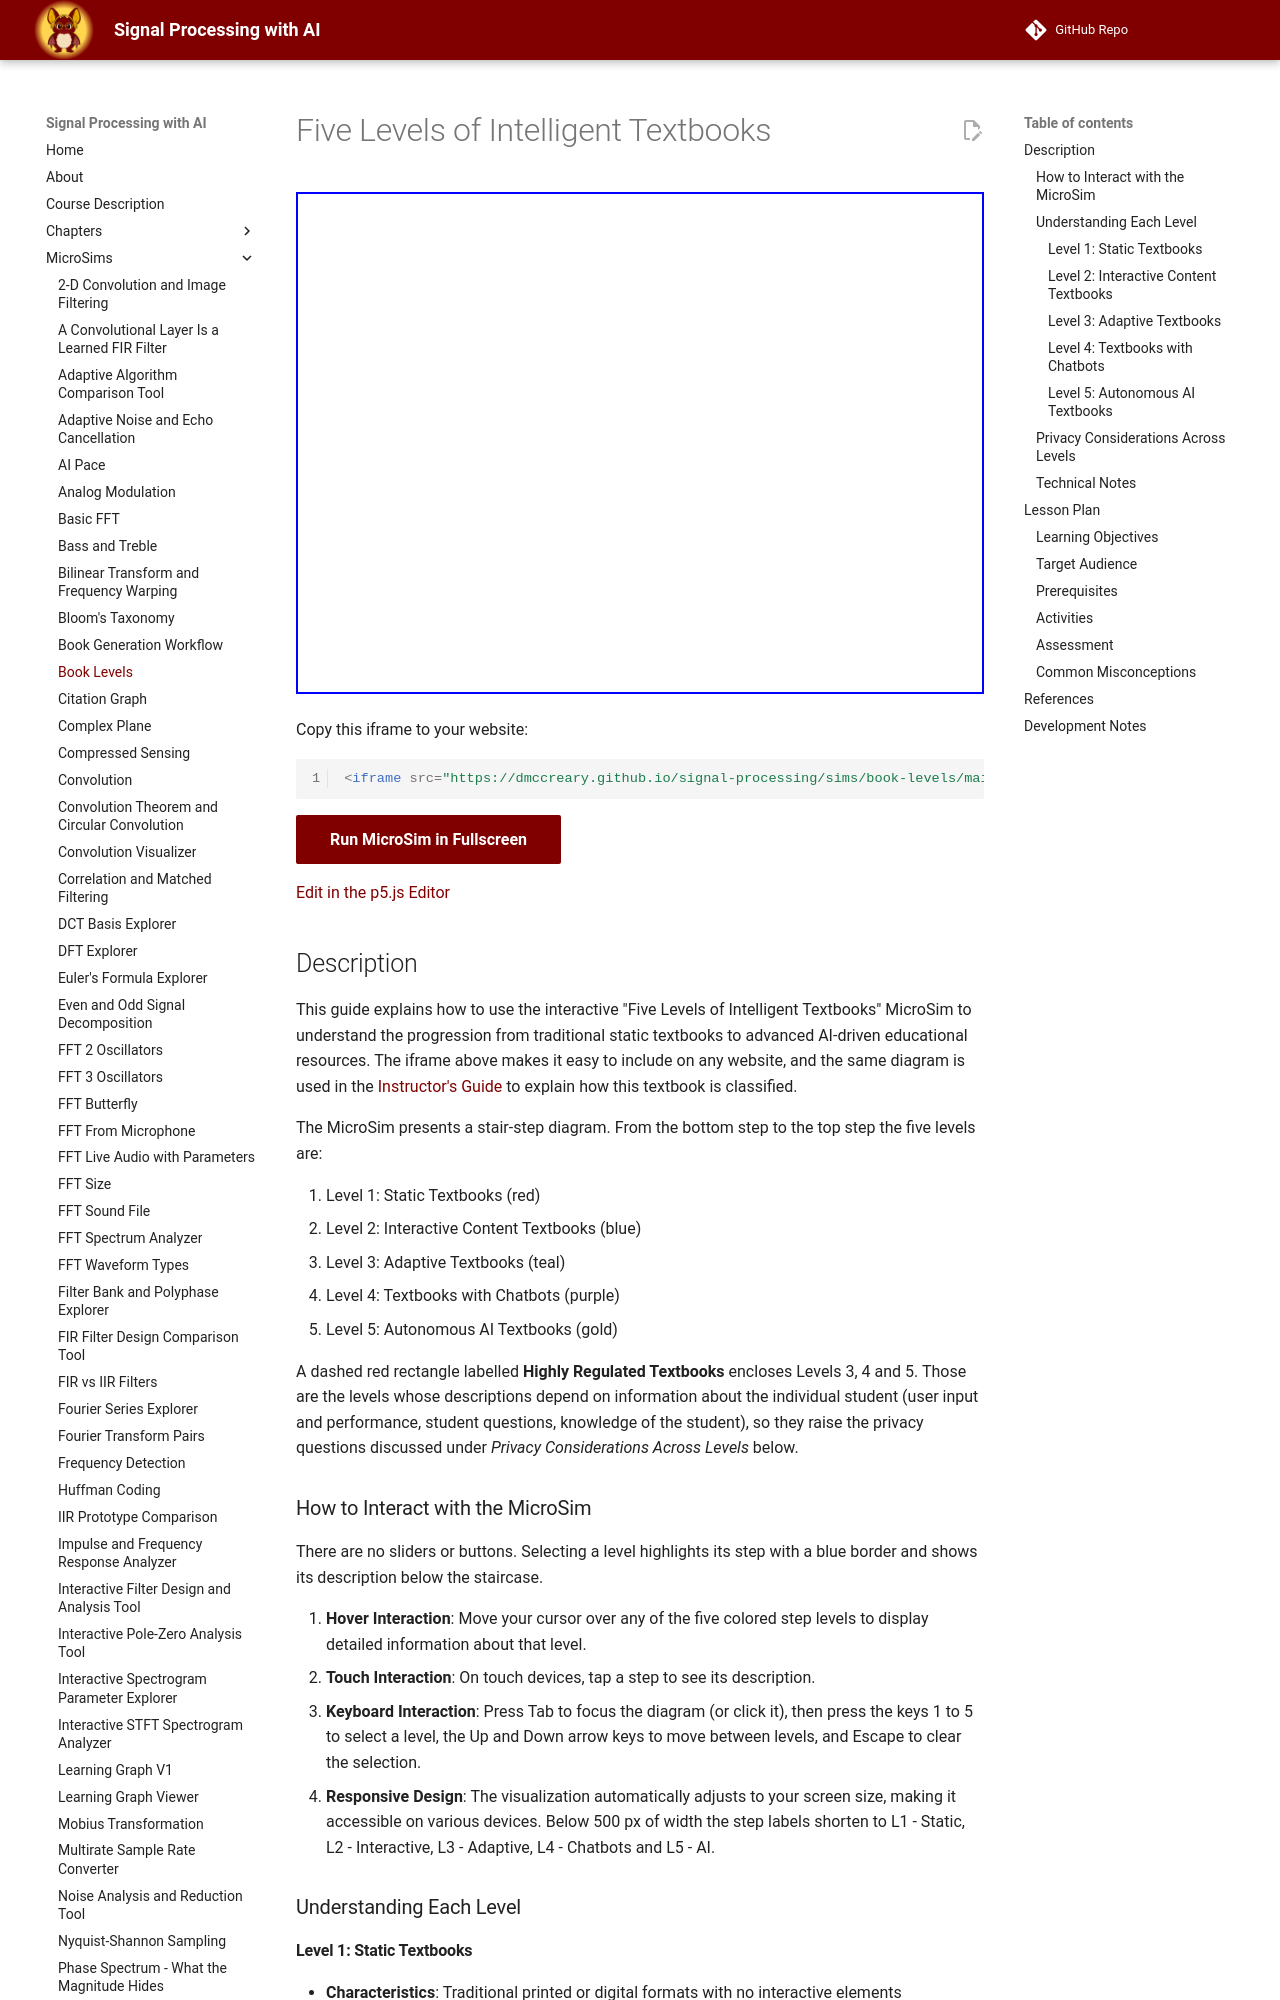

repository: dmccreary/signal-processing · page: sims/book-levels/index.html · generator: mkdocs

---
title: Book Levels MicroSim
description: Interactive visualization showing the five levels of intelligent textbooks from static to autonomous AI.
image: /sims/book-levels/book-levels.png
og:image: /sims/book-levels/book-levels.png
social:
   cards: false
quality_score: 60
hide:
  - toc
---
# Book Levels MicroSim

Use this MicroSim to create an interactive tool to view the five levels of intelligent textbooks.

<iframe src="./main.html" width="600px" height="500px" scrolling="no"
  style="overflow: hidden;"></iframe>


[Run the Book Levels MicroSim - Responsive Version](main.html){ .md-button .md-button--primary }

[Edit the Book Levels MicroSim (Responsive)](https://editor.p5js.org/dmccreary/sketches/_GLojWgQW)

Copy this line of HTML into your website to include this MicroSim in your class website:

```html
<iframe src="https://dmccreary.github.io/intelligent-textbooks/sims/book-levels/main.html" height="500px" scrolling="no"
  style="overflow: hidden;"></iframe>
```

## How to Use Five Levels of Intelligent Textbooks Infographic in Your Classroom

This guide explains how to use the interactive "Five Levels of Intelligent Textbooks" MicroSim to understand the progression from traditional static textbooks to advanced AI-driven educational resources.  The iframe above makes it easy to include on any website.

## Overview

The MicroSim presents a visual stair-step diagram showing the five levels of intelligent textbooks:

1. Level 1: Static Textbooks (Red)
2. Level 2: Interactive Content Textbooks (Blue)
3. Level 3: Adaptive Textbooks (Teal)
4. Level 4: Textbooks with Chatbots (Purple)
5. Level 5: Autonomous AI Textbooks (Gold)
